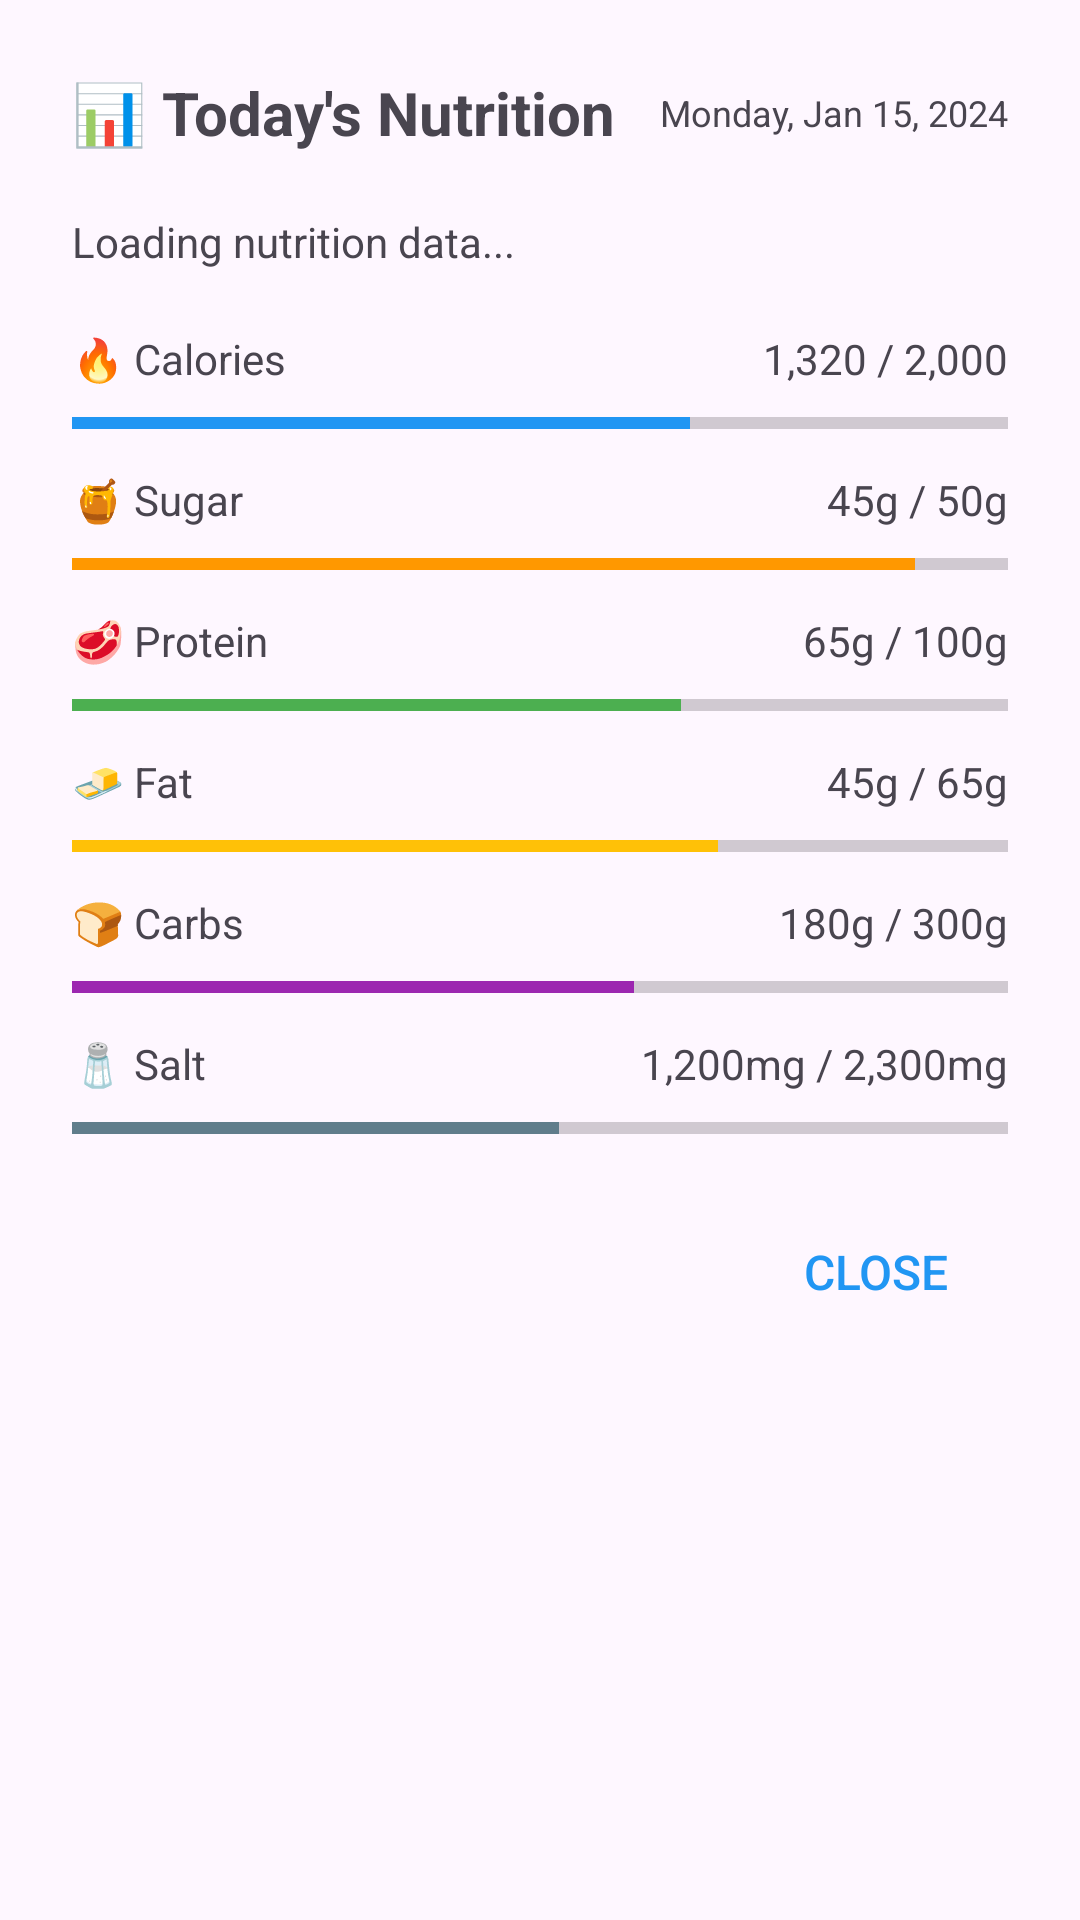

Reconstruct the res/layout file that produces this screen, plus the resources it refers to.
<!-- AndroidManifest.xml: application theme Theme.HealthScanner -->
<!-- res/layout/dialog_daily_nutrition.xml -->
<?xml version="1.0" encoding="utf-8"?>
<LinearLayout xmlns:android="http://schemas.android.com/apk/res/android"
    android:layout_width="match_parent"
    android:layout_height="wrap_content"
    android:orientation="vertical"
    android:padding="24dp"
    android:background="@color/card_background">

    
    <LinearLayout
        android:layout_width="match_parent"
        android:layout_height="wrap_content"
        android:orientation="horizontal"
        android:gravity="center_vertical"
        android:layout_marginBottom="20dp">

        <TextView
            android:layout_width="0dp"
            android:layout_height="wrap_content"
            android:layout_weight="1"
            android:text="📊 Today's Nutrition"
            android:textSize="20sp"
            android:textStyle="bold"
            android:textColor="@color/primary_text_color" />

        <TextView
            android:id="@+id/todayDate"
            android:layout_width="wrap_content"
            android:layout_height="wrap_content"
            android:text="Monday, Jan 15, 2024"
            android:textSize="12sp"
            android:textColor="@color/secondary_text_color" />

    </LinearLayout>

    
    <TextView
        android:id="@+id/nutritionSummary"
        android:layout_width="match_parent"
        android:layout_height="wrap_content"
        android:text="Loading nutrition data..."
        android:textSize="14sp"
        android:textColor="@color/primary_text_color"
        android:lineSpacingExtra="4dp"
        android:layout_marginBottom="20dp" />

    
    <LinearLayout
        android:layout_width="match_parent"
        android:layout_height="wrap_content"
        android:orientation="vertical">

        
        <LinearLayout
            android:layout_width="match_parent"
            android:layout_height="wrap_content"
            android:orientation="horizontal"
            android:layout_marginBottom="8dp">

            <TextView
                android:layout_width="0dp"
                android:layout_height="wrap_content"
                android:layout_weight="1"
                android:text="🔥 Calories"
                android:textSize="14sp"
                android:textColor="@color/secondary_text_color" />

            <TextView
                android:id="@+id/dialogCaloriesProgress"
                android:layout_width="wrap_content"
                android:layout_height="wrap_content"
                android:text="1,320 / 2,000"
                android:textSize="14sp"
                android:textColor="@color/primary_text_color" />

        </LinearLayout>

        <ProgressBar
            android:id="@+id/dialogCaloriesProgressBar"
            style="?android:attr/progressBarStyleHorizontal"
            android:layout_width="match_parent"
            android:layout_height="8dp"
            android:progress="66"
            android:progressTint="#2196F3"
            android:layout_marginBottom="12dp" />

        
        <LinearLayout
            android:layout_width="match_parent"
            android:layout_height="wrap_content"
            android:orientation="horizontal"
            android:layout_marginBottom="8dp">

            <TextView
                android:layout_width="0dp"
                android:layout_height="wrap_content"
                android:layout_weight="1"
                android:text="🍯 Sugar"
                android:textSize="14sp"
                android:textColor="@color/secondary_text_color" />

            <TextView
                android:id="@+id/dialogSugarProgress"
                android:layout_width="wrap_content"
                android:layout_height="wrap_content"
                android:text="45g / 50g"
                android:textSize="14sp"
                android:textColor="@color/primary_text_color" />

        </LinearLayout>

        <ProgressBar
            android:id="@+id/dialogSugarProgressBar"
            style="?android:attr/progressBarStyleHorizontal"
            android:layout_width="match_parent"
            android:layout_height="8dp"
            android:progress="90"
            android:progressTint="#FF9800"
            android:layout_marginBottom="12dp" />

        
        <LinearLayout
            android:layout_width="match_parent"
            android:layout_height="wrap_content"
            android:orientation="horizontal"
            android:layout_marginBottom="8dp">

            <TextView
                android:layout_width="0dp"
                android:layout_height="wrap_content"
                android:layout_weight="1"
                android:text="🥩 Protein"
                android:textSize="14sp"
                android:textColor="@color/secondary_text_color" />

            <TextView
                android:id="@+id/dialogProteinProgress"
                android:layout_width="wrap_content"
                android:layout_height="wrap_content"
                android:text="65g / 100g"
                android:textSize="14sp"
                android:textColor="@color/primary_text_color" />

        </LinearLayout>

        <ProgressBar
            android:id="@+id/dialogProteinProgressBar"
            style="?android:attr/progressBarStyleHorizontal"
            android:layout_width="match_parent"
            android:layout_height="8dp"
            android:progress="65"
            android:progressTint="#4CAF50"
            android:layout_marginBottom="12dp" />

        
        <LinearLayout
            android:layout_width="match_parent"
            android:layout_height="wrap_content"
            android:orientation="horizontal"
            android:layout_marginBottom="8dp">

            <TextView
                android:layout_width="0dp"
                android:layout_height="wrap_content"
                android:layout_weight="1"
                android:text="🧈 Fat"
                android:textSize="14sp"
                android:textColor="@color/secondary_text_color" />

            <TextView
                android:id="@+id/dialogFatProgress"
                android:layout_width="wrap_content"
                android:layout_height="wrap_content"
                android:text="45g / 65g"
                android:textSize="14sp"
                android:textColor="@color/primary_text_color" />

        </LinearLayout>

        <ProgressBar
            android:id="@+id/dialogFatProgressBar"
            style="?android:attr/progressBarStyleHorizontal"
            android:layout_width="match_parent"
            android:layout_height="8dp"
            android:progress="69"
            android:progressTint="#FFC107"
            android:layout_marginBottom="12dp" />

        
        <LinearLayout
            android:layout_width="match_parent"
            android:layout_height="wrap_content"
            android:orientation="horizontal"
            android:layout_marginBottom="8dp">

            <TextView
                android:layout_width="0dp"
                android:layout_height="wrap_content"
                android:layout_weight="1"
                android:text="🍞 Carbs"
                android:textSize="14sp"
                android:textColor="@color/secondary_text_color" />

            <TextView
                android:id="@+id/dialogCarbsProgress"
                android:layout_width="wrap_content"
                android:layout_height="wrap_content"
                android:text="180g / 300g"
                android:textSize="14sp"
                android:textColor="@color/primary_text_color" />

        </LinearLayout>

        <ProgressBar
            android:id="@+id/dialogCarbsProgressBar"
            style="?android:attr/progressBarStyleHorizontal"
            android:layout_width="match_parent"
            android:layout_height="8dp"
            android:progress="60"
            android:progressTint="#9C27B0"
            android:layout_marginBottom="12dp" />

        
        <LinearLayout
            android:layout_width="match_parent"
            android:layout_height="wrap_content"
            android:orientation="horizontal"
            android:layout_marginBottom="8dp">

            <TextView
                android:layout_width="0dp"
                android:layout_height="wrap_content"
                android:layout_weight="1"
                android:text="🧂 Salt"
                android:textSize="14sp"
                android:textColor="@color/secondary_text_color" />

            <TextView
                android:id="@+id/dialogSaltProgress"
                android:layout_width="wrap_content"
                android:layout_height="wrap_content"
                android:text="1,200mg / 2,300mg"
                android:textSize="14sp"
                android:textColor="@color/primary_text_color" />

        </LinearLayout>

        <ProgressBar
            android:id="@+id/dialogSaltProgressBar"
            style="?android:attr/progressBarStyleHorizontal"
            android:layout_width="match_parent"
            android:layout_height="8dp"
            android:progress="52"
            android:progressTint="#607D8B" />

    </LinearLayout>

    
    <LinearLayout
        android:layout_width="match_parent"
        android:layout_height="wrap_content"
        android:orientation="horizontal"
        android:layout_marginTop="20dp"
        android:gravity="end">

        <Button
            android:id="@+id/closeButton"
            android:layout_width="wrap_content"
            android:layout_height="wrap_content"
            android:text="Close"
            android:textColor="#2196F3"
            android:background="@android:color/transparent"
            android:textSize="16sp" />

    </LinearLayout>

</LinearLayout>
<!-- resources referenced by this layout -->
<resources>
  <style name="Theme.HealthScanner" parent="Base.Theme.HealthScanner">
          
          <item name="windowActionBar">false</item>
          <item name="windowNoTitle">true</item>
          <item name="android:windowDrawsSystemBarBackgrounds">true</item>
      </style>
  <color name="md_theme_light_primary">#0FB8AD</color>
  <color name="md_theme_light_onPrimary">#FFFFFF</color>
  <color name="md_theme_light_primaryContainer">#B2F2EF</color>
  <color name="md_theme_light_onPrimaryContainer">#003A36</color>
  <color name="md_theme_light_secondary">#4DB6E3</color>
  <color name="md_theme_light_onSecondary">#FFFFFF</color>
  <color name="md_theme_light_secondaryContainer">#D1ECFF</color>
  <color name="md_theme_light_onSecondaryContainer">#001D33</color>
  <color name="md_theme_light_tertiary">#FFB74D</color>
  <color name="md_theme_light_onTertiary">#FFFFFF</color>
  <color name="md_theme_light_tertiaryContainer">#FFECB3</color>
  <color name="md_theme_light_onTertiaryContainer">#2E1B00</color>
  <color name="md_theme_light_error">#E53935</color>
  <color name="md_theme_light_onError">#FFFFFF</color>
  <color name="md_theme_light_errorContainer">#FFEBEE</color>
  <color name="md_theme_light_onErrorContainer">#B71C1C</color>
  <color name="md_theme_light_background">#FAFAFA</color>
  <color name="md_theme_light_onBackground">#212121</color>
  <color name="md_theme_light_surface">#FFFFFF</color>
  <color name="md_theme_light_onSurface">#212121</color>
  <color name="md_theme_light_surfaceVariant">#F5F5F5</color>
  <color name="md_theme_light_onSurfaceVariant">#616161</color>
  <color name="md_theme_light_surfaceContainer">#F8F9FA</color>
  <color name="md_theme_light_outline">#E0E0E0</color>
  <color name="md_theme_light_inverseSurface">#2C2C2C</color>
  <color name="md_theme_light_inverseOnSurface">#F5F5F5</color>
  <color name="md_theme_light_inversePrimary">#3CCF91</color>
  <color name="status_bar_light">#0FB8AD</color>
  <color name="navigation_bar_light">#FFFFFF</color>
  <!-- drawable health_gradient_background (drawable) -->
  <?xml version="1.0" encoding="utf-8"?>
  <shape xmlns:android="http://schemas.android.com/apk/res/android">
      <gradient
          android:angle="135"
          android:startColor="@color/background_gradient_start"
          android:centerColor="@color/md_theme_light_primaryContainer"
          android:endColor="@color/background_gradient_end"
          android:type="linear" />
  </shape>
  <color name="ripple_light">#1A0FB8AD</color>
  <color name="background_gradient_start">#F0FDFC</color>
  <color name="background_gradient_end">#FFFFFF</color>
</resources>
